Dataset: Dataset Kelapa Sawit (GitHub, AnantawidyaPrayoga/Oil-Palm). Classes: empty bunch, overripe, ripe, rotten, underripe, unripe.

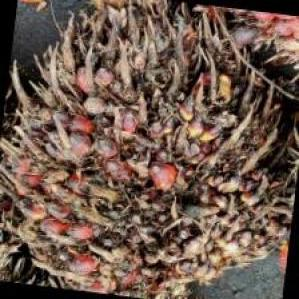
Label: overripe

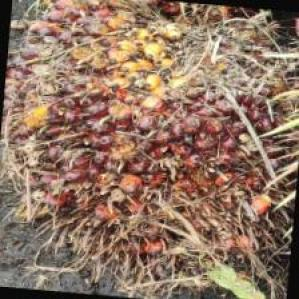
Label: ripe

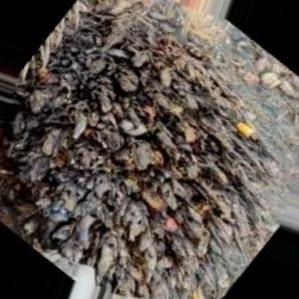
Label: empty bunch

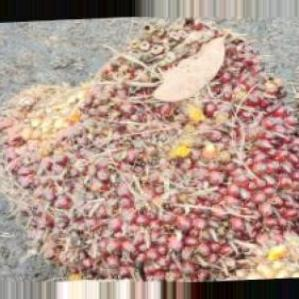
Label: underripe

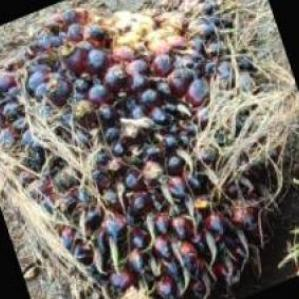
Label: unripe

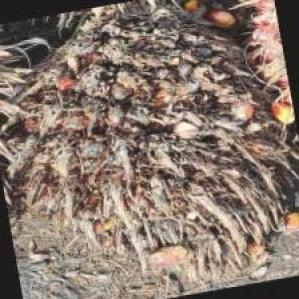
Label: empty bunch
